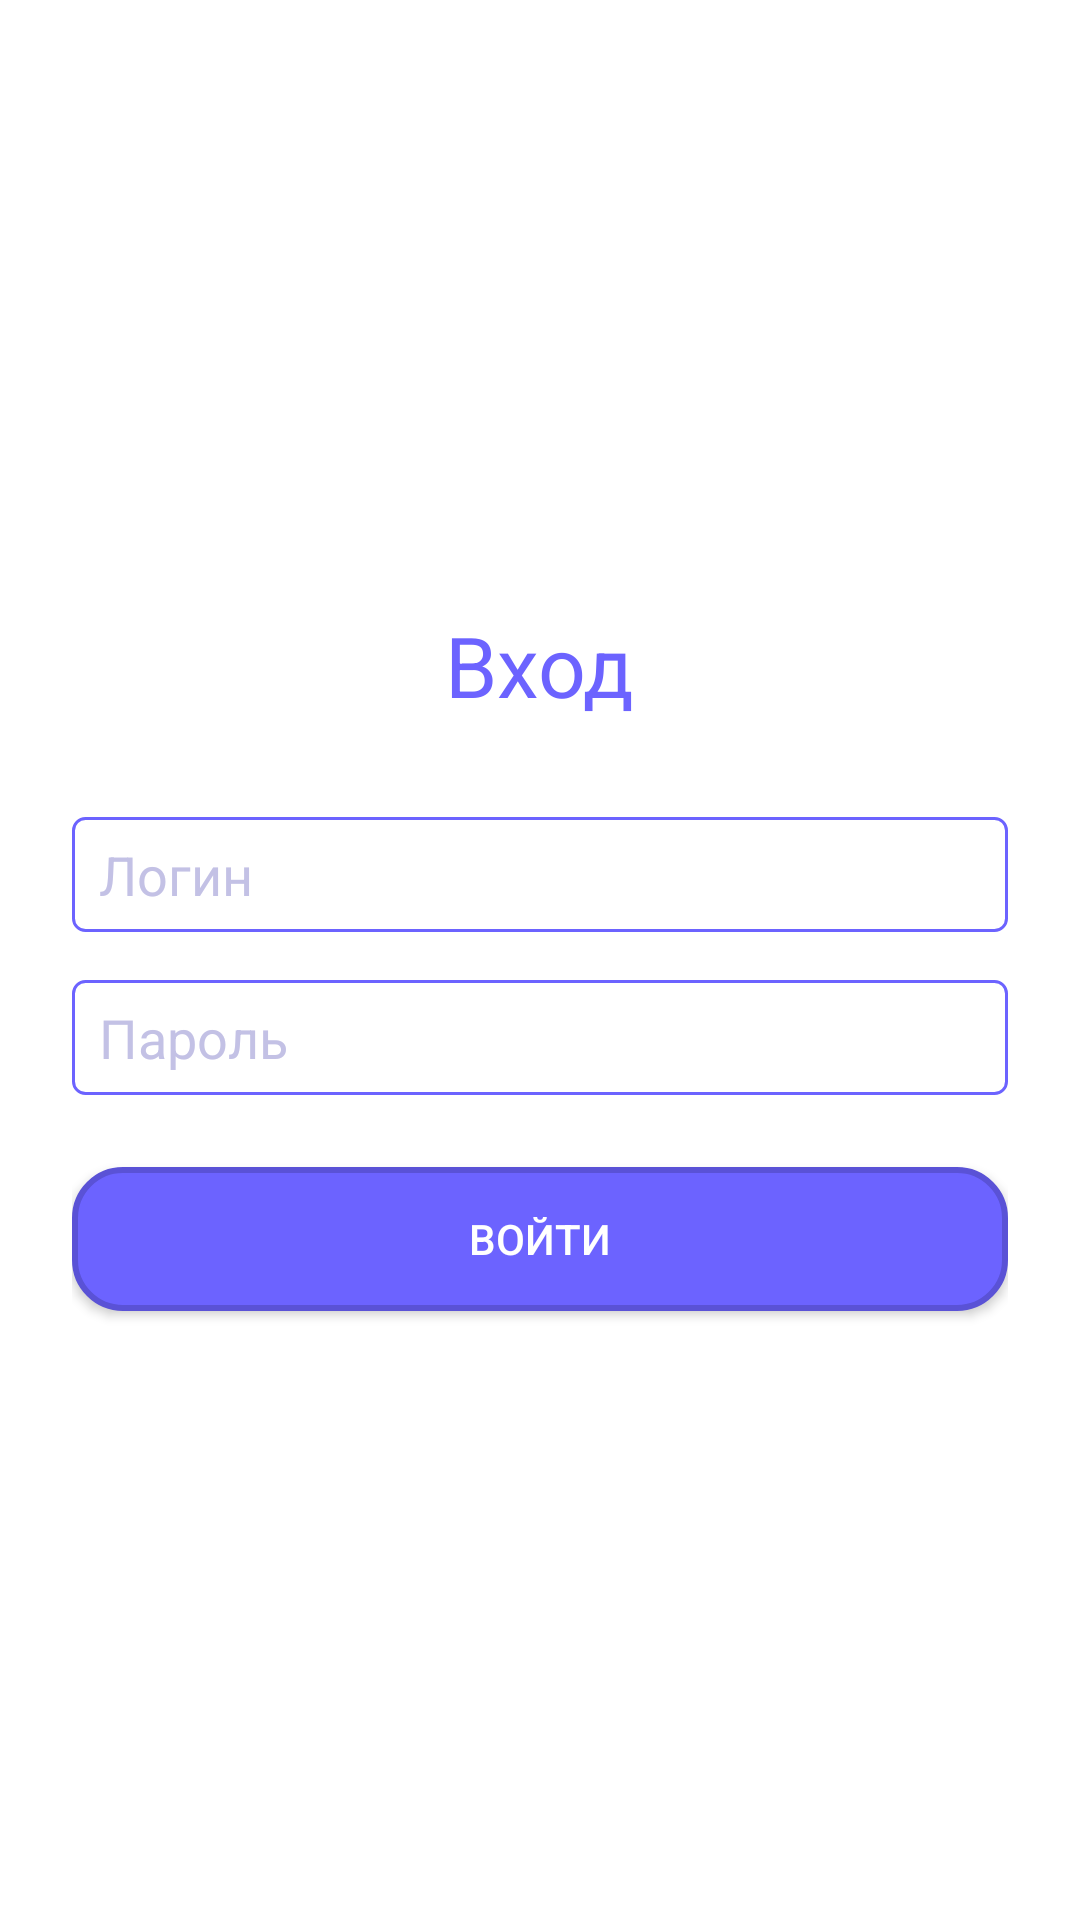

Write the Android layout XML for this screen, with the resource values it uses.
<!-- AndroidManifest.xml: application theme Theme.Pr22_2_Mezentsev_v3 -->
<!-- res/layout/login_activity_main.xml -->
<?xml version="1.0" encoding="utf-8"?>
<LinearLayout xmlns:android="http://schemas.android.com/apk/res/android"
    android:layout_width="match_parent"
    android:layout_height="match_parent"
    android:orientation="vertical"
    android:padding="24dp"
    android:background="@color/white"
    android:gravity="center">

    <TextView
        android:layout_width="wrap_content"
        android:layout_height="wrap_content"
        android:text="@string/Vhod"
        android:textSize="28sp"
        android:textColor="#6C63FF"
        android:layout_marginBottom="32dp" />

    <EditText
        android:id="@+id/editTextLogin"
        android:layout_width="match_parent"
        android:layout_height="wrap_content"
        android:background="@drawable/editext"
        android:hint="@string/login"
        android:inputType="text"
        android:textColorHint="#C3C1E5"
        android:textColor="#6C63FF"
        android:layout_marginBottom="16dp"
        android:paddingTop="7dp"
        android:paddingLeft="9dp"
        android:paddingBottom="7dp"/>

    <EditText
        android:id="@+id/editTextPassword"
        android:layout_width="match_parent"
        android:layout_height="wrap_content"
        android:background="@drawable/editext"
        android:hint="@string/password"
        android:inputType="textPassword"
        android:textColorHint="#C3C1E5"
        android:textColor="#6C63FF"
        android:layout_marginBottom="24dp"
        android:paddingTop="7dp"
        android:paddingLeft="9dp"
        android:paddingBottom="7dp"/>

    <Button
        android:id="@+id/buttonLogin"
        android:layout_width="match_parent"
        android:layout_height="wrap_content"
        android:background="@drawable/button"
        android:textColor="@color/white"
        android:text="@string/vhod2" />

</LinearLayout>
<!-- resources referenced by this layout -->
<resources>
  <color name="white">#FFFFFFFF</color>
  <!-- drawable button (drawable) -->
  <?xml version="1.0" encoding="utf-8"?>
  <shape xmlns:tools="http://schemas.android.com/tools"
         xmlns:android="http://schemas.android.com/apk/res/android">
      <solid
          android:color="#6C63FF"
          tools:ignore="StateListReachable" />
  
      <stroke
          android:width="2dp"
          android:color="#5A52D6" />
  
      <corners
          android:radius="16dp" />
  </shape>
  <!-- drawable editext (drawable) -->
  <?xml version="1.0" encoding="utf-8"?>
  <shape xmlns:android="http://schemas.android.com/apk/res/android">
      <solid
          android:color="@color/white"/>
      <corners
          android:radius="4dp"/>
      <stroke
          android:width="1dp"
          android:color="#6C63FF"/>
  </shape>
  <string name="Vhod">Вход</string>
  <string name="login">Логин</string>
  <string name="password">Пароль</string>
  <string name="vhod2">Войти</string>
  <style name="Theme.Pr22_2_Mezentsev_v3" parent="Base.Theme.Pr22_2_Mezentsev_v3" />
  <style name="Base.Theme.Pr22_2_Mezentsev_v3" parent="Theme.Material3.DayNight.NoActionBar">
          
          
      </style>
</resources>
